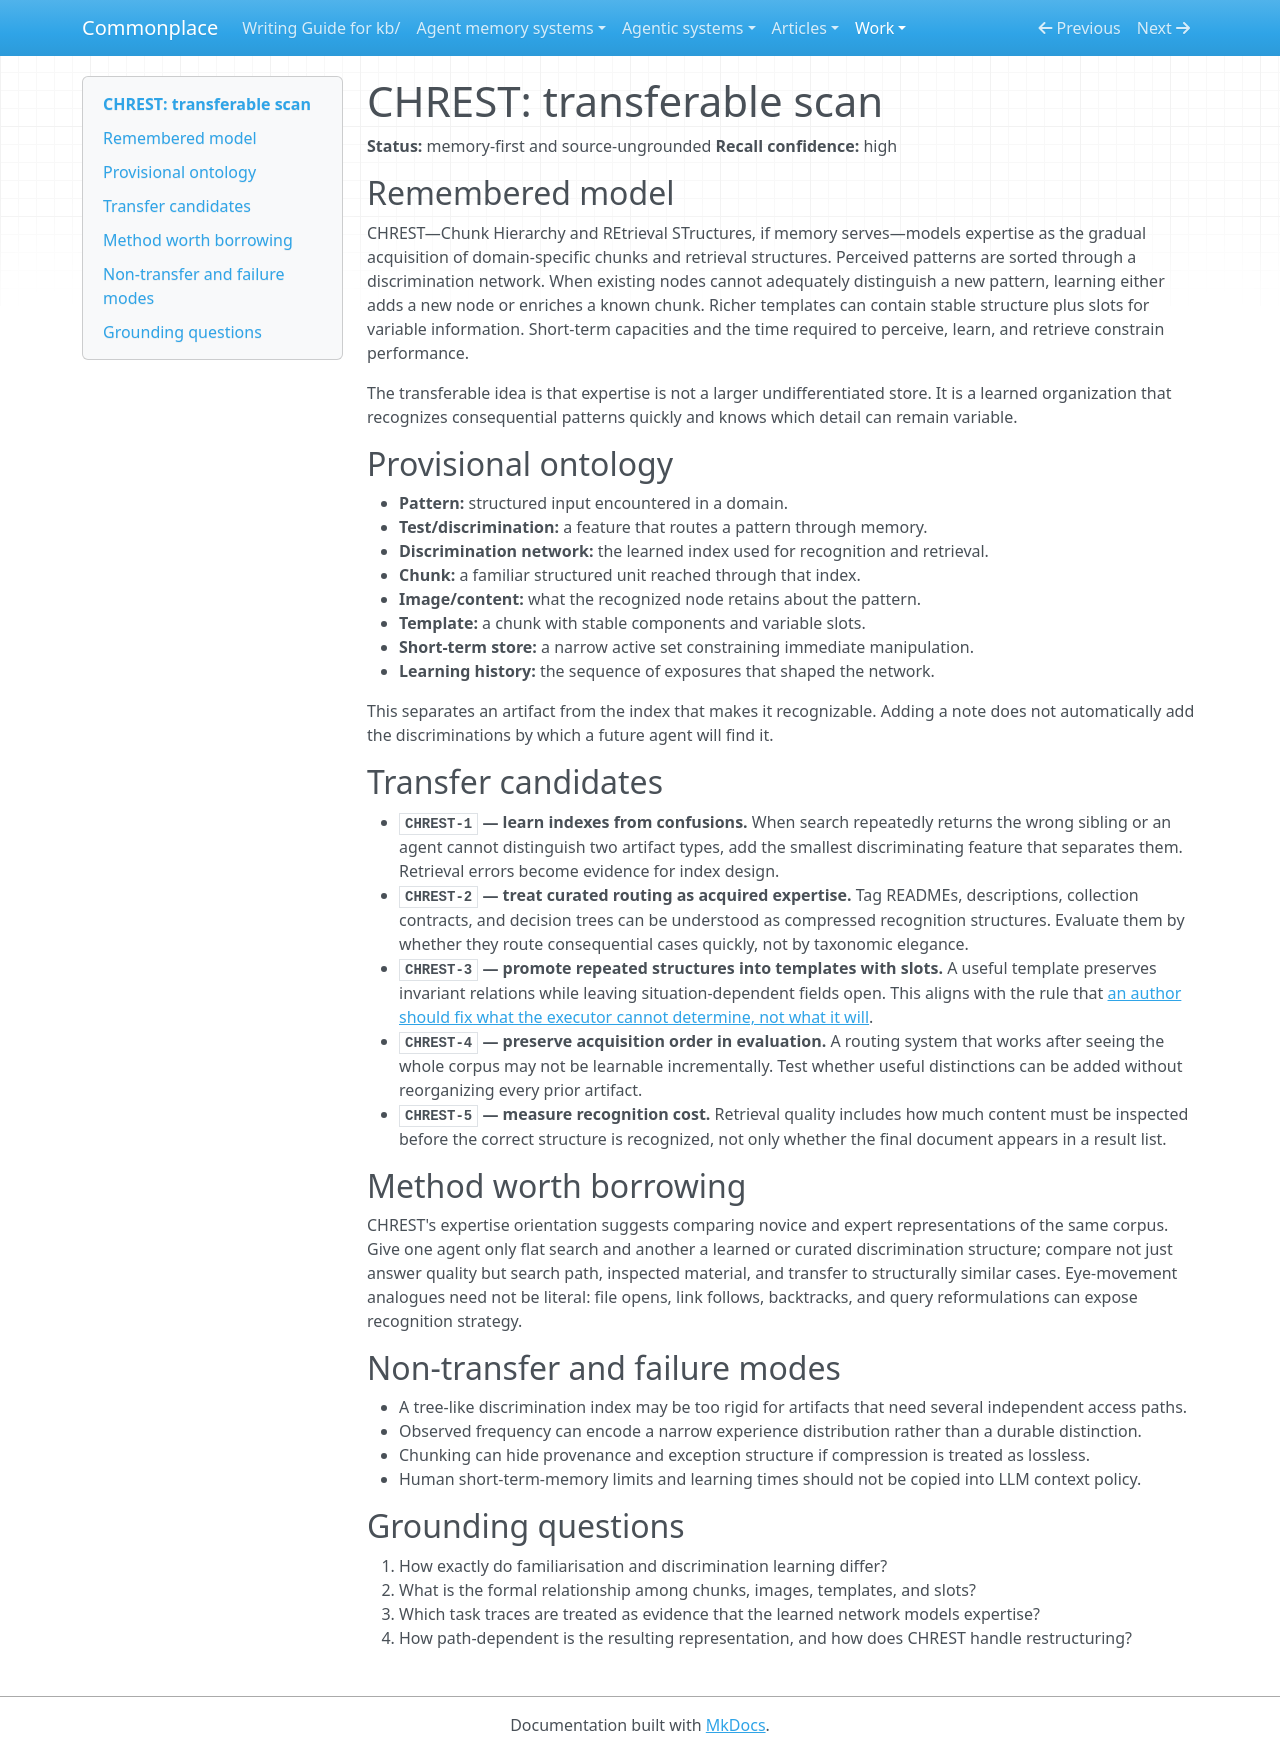

repository: zby/commonplace · page: work/cognitive-architecture-transfer-scan/chrest/index.html · generator: mkdocs

# CHREST: transferable scan

**Status:** memory-first and source-ungrounded
**Recall confidence:** high

## Remembered model

CHREST—Chunk Hierarchy and REtrieval STructures, if memory serves—models expertise as the gradual acquisition of domain-specific chunks and retrieval structures. Perceived patterns are sorted through a discrimination network. When existing nodes cannot adequately distinguish a new pattern, learning either adds a new node or enriches a known chunk. Richer templates can contain stable structure plus slots for variable information. Short-term capacities and the time required to perceive, learn, and retrieve constrain performance.

The transferable idea is that expertise is not a larger undifferentiated store. It is a learned organization that recognizes consequential patterns quickly and knows which detail can remain variable.

## Provisional ontology

- **Pattern:** structured input encountered in a domain.
- **Test/discrimination:** a feature that routes a pattern through memory.
- **Discrimination network:** the learned index used for recognition and retrieval.
- **Chunk:** a familiar structured unit reached through that index.
- **Image/content:** what the recognized node retains about the pattern.
- **Template:** a chunk with stable components and variable slots.
- **Short-term store:** a narrow active set constraining immediate manipulation.
- **Learning history:** the sequence of exposures that shaped the network.

This separates an artifact from the index that makes it recognizable. Adding a note does not automatically add the discriminations by which a future agent will find it.

## Transfer candidates

- **`CHREST-1` — learn indexes from confusions.** When search repeatedly returns the wrong sibling or an agent cannot distinguish two artifact types, add the smallest discriminating feature that separates them. Retrieval errors become evidence for index design.
- **`CHREST-2` — treat curated routing as acquired expertise.** Tag READMEs, descriptions, collection contracts, and decision trees can be understood as compressed recognition structures. Evaluate them by whether they route consequential cases quickly, not by taxonomic elegance.
- **`CHREST-3` — promote repeated structures into templates with slots.** A useful template preserves invariant relations while leaving situation-dependent fields open. This aligns with the rule that [an author should fix what the executor cannot determine, not what it will](../../theory/fix-what-the-executor-cant-determine-not-what-it-will.md).
- **`CHREST-4` — preserve acquisition order in evaluation.** A routing system that works after seeing the whole corpus may not be learnable incrementally. Test whether useful distinctions can be added without reorganizing every prior artifact.
- **`CHREST-5` — measure recognition cost.** Retrieval quality includes how much content must be inspected before the correct structure is recognized, not only whether the final document appears in a result list.

## Method worth borrowing

CHREST's expertise orientation suggests comparing novice and expert representations of the same corpus. Give one agent only flat search and another a learned or curated discrimination structure; compare not just answer quality but search path, inspected material, and transfer to structurally similar cases. Eye-movement analogues need not be literal: file opens, link follows, backtracks, and query reformulations can expose recognition strategy.

## Non-transfer and failure modes

- A tree-like discrimination index may be too rigid for artifacts that need several independent access paths.
- Observed frequency can encode a narrow experience distribution rather than a durable distinction.
- Chunking can hide provenance and exception structure if compression is treated as lossless.
- Human short-term-memory limits and learning times should not be copied into LLM context policy.

## Grounding questions

1. How exactly do familiarisation and discrimination learning differ?
2. What is the formal relationship among chunks, images, templates, and slots?
3. Which task traces are treated as evidence that the learned network models expertise?
4. How path-dependent is the resulting representation, and how does CHREST handle restructuring?
